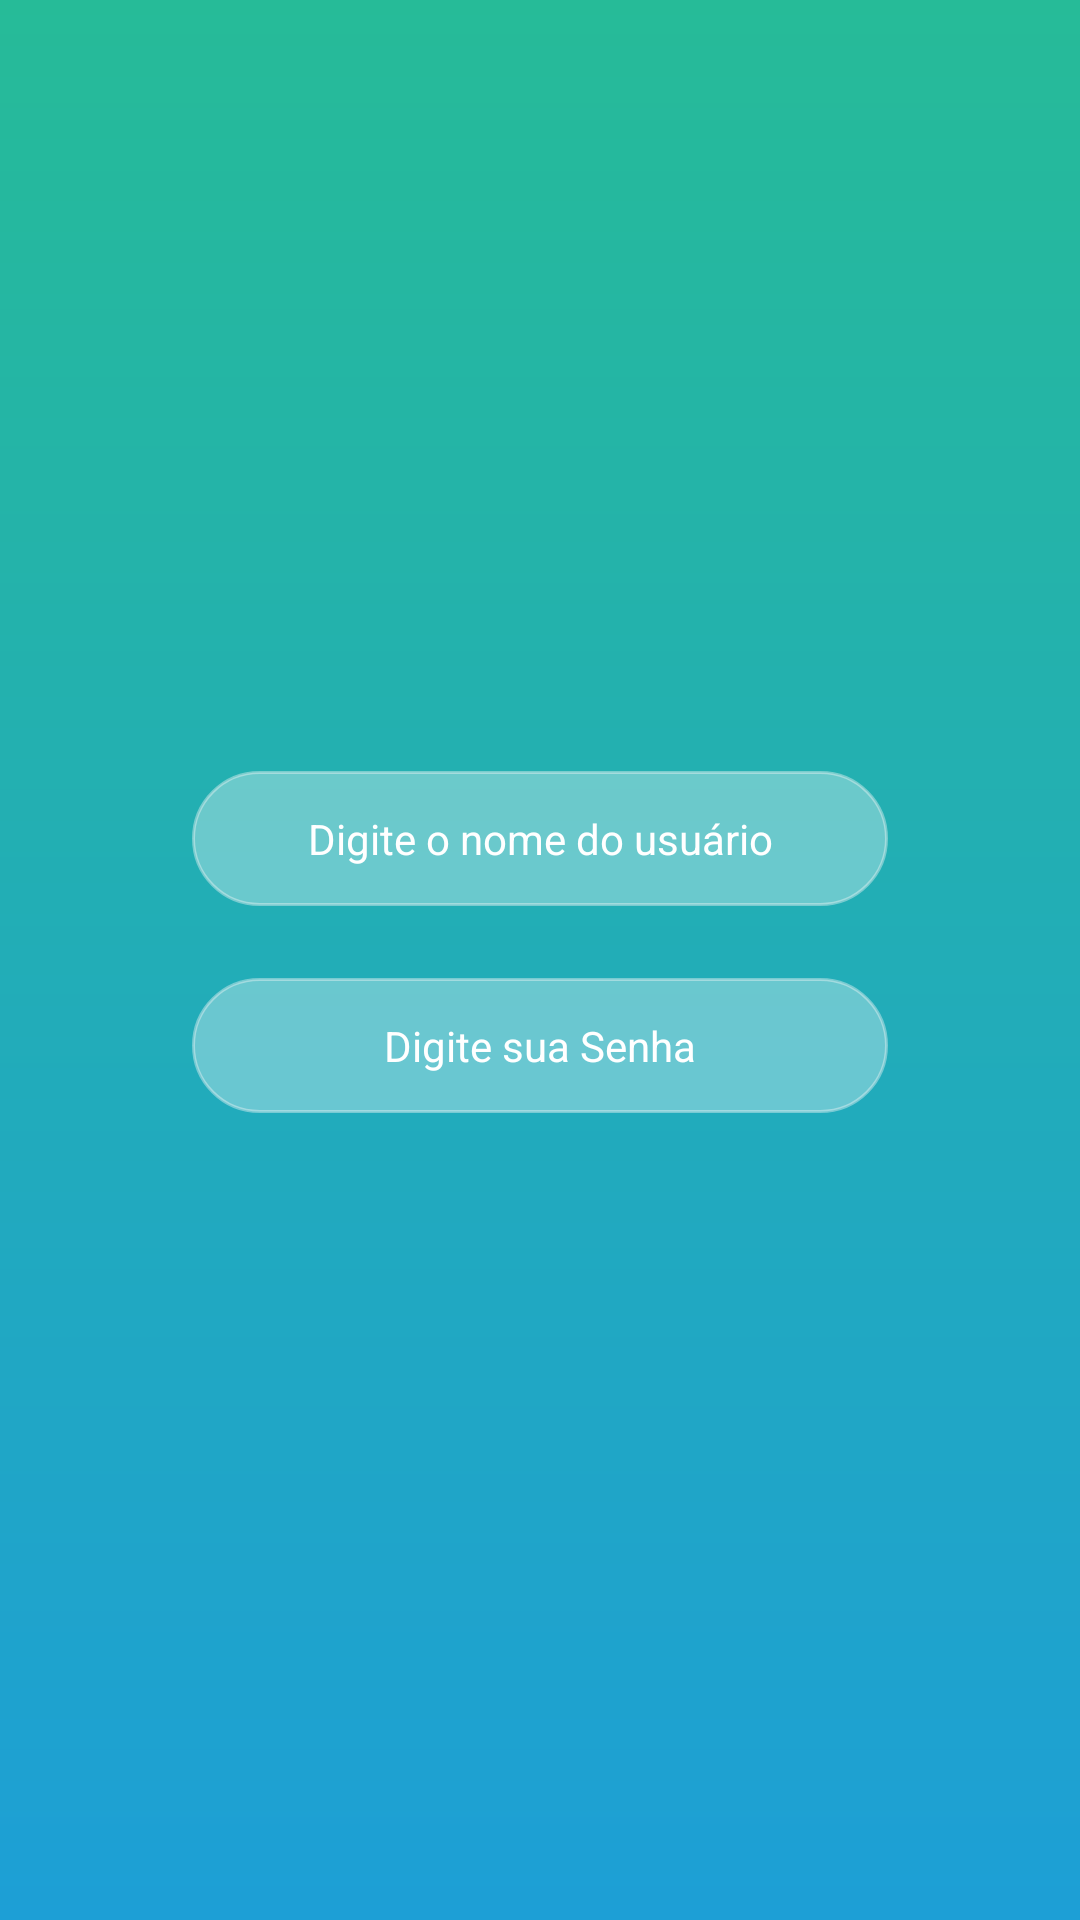

This screen was rendered from an Android layout file. Write that file and the resources it references.
<!-- AndroidManifest.xml: application theme Theme.AppCompat.NoActionBar -->
<!-- res/layout/activity_login.xml -->
<?xml version="1.0" encoding="utf-8"?>
<androidx.constraintlayout.widget.ConstraintLayout xmlns:android="http://schemas.android.com/apk/res/android"
    xmlns:app="http://schemas.android.com/apk/res-auto"
    xmlns:tools="http://schemas.android.com/tools"
    android:id="@+id/main"
    android:layout_width="match_parent"
    android:layout_height="match_parent"
    android:background="@drawable/background_app_3"
    tools:context=".MainActivity">

    <LinearLayout
        android:id="@+id/linearLayout3"
        android:layout_width="match_parent"
        android:layout_height="wrap_content"
        android:layout_marginStart="64dp"
        android:layout_marginEnd="64dp"
        android:orientation="vertical"
        app:layout_constraintBottom_toBottomOf="parent"
        app:layout_constraintEnd_toEndOf="parent"
        app:layout_constraintStart_toStartOf="parent"
        app:layout_constraintTop_toTopOf="parent">

        <EditText
            android:id="@+id/editTextText"
            android:layout_width="match_parent"
            android:layout_height="45dp"
            android:layout_marginBottom="12dp"
            android:background="@drawable/background_edittext"
            android:ems="10"
            android:gravity="center"
            android:hint="Digite o nome do usuário"
            android:inputType="text"
            android:textColor="#FFFFFF"
            android:textColorHint="#FFFFFF"
            android:textSize="14sp" />

        <EditText
            android:id="@+id/editTextTextsenha"
            android:layout_width="match_parent"
            android:layout_height="45dp"
            android:layout_marginTop="12dp"
            android:layout_marginBottom="12dp"
            android:background="@drawable/background_edittext"
            android:ems="10"
            android:gravity="center"
            android:hint="Digite sua Senha"
            android:inputType="textPassword"
            android:textColor="#FFFFFF"
            android:textColorHint="#FFFFFF"
            android:textSize="14sp" />

    </LinearLayout>


</androidx.constraintlayout.widget.ConstraintLayout>
<!-- resources referenced by this layout -->
<resources>
  <!-- drawable background_app_3 (drawable) -->
  <?xml version="1.0" encoding="utf-8"?>
  <shape xmlns:android="http://schemas.android.com/apk/res/android"
      android:shape="rectangle">
      <gradient android:angle="270"
          android:centerColor="#22ADB7"
          android:endColor="#1D9FD6"
          android:startColor="#26BB98"
          android:type="linear"/>
  </shape>
  <!-- drawable background_edittext (drawable) -->
  <?xml version="1.0" encoding="utf-8"?>
  <selector xmlns:android="http://schemas.android.com/apk/res/android">
      <item>
          <shape android:shape="rectangle">
              <solid android:color="#53ffffff"/>
              <corners android:radius="50dp"/>
              <stroke android:width="1dp" android:color="#65FAF8F8"/>
          </shape>
      </item>
  </selector>
</resources>
